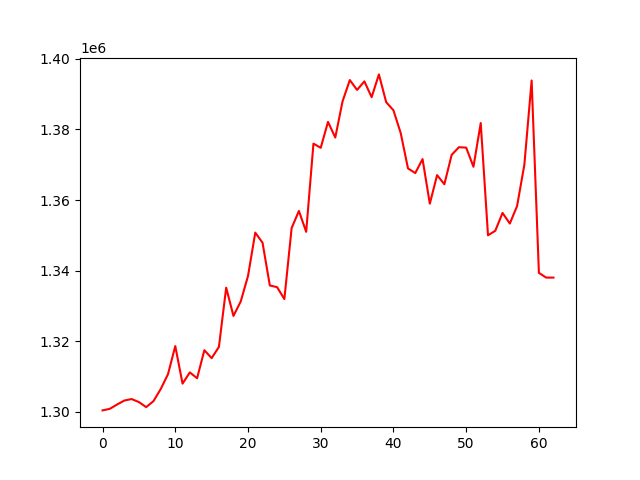

The file beside this chart, header and first rows:
, 0
0, 1300417
1, 1300867
2, 1302087
3, 1303217
4, 1303631
5, 1302773
6, 1301344
7, 1303040
8, 1306465
9, 1310679
10, 1318634
11, 1307998
12, 1311186
13, 1309534
14, 1317471
15, 1315219
16, 1318408
17, 1335193
18, 1327173
19, 1331281
20, 1338478
21, 1350777
22, 1347905
23, 1335811
24, 1335323
25, 1331955
26, 1352079
27, 1356916
28, 1350998
29, 1375989
30, 1374793
31, 1382147
32, 1377713
33, 1387949
34, 1393992
35, 1391196
36, 1393624
37, 1389144
38, 1395594
39, 1387732
40, 1385421
41, 1378954
42, 1368960
43, 1367642
44, 1371610
45, 1358974
46, 1367069
47, 1364477
48, 1372788
49, 1374970
50, 1374855
51, 1369430
52, 1381817
53, 1350008
54, 1351298
55, 1356348
56, 1353340
57, 1358311
58, 1370015
59, 1393871
... 3 more rows
